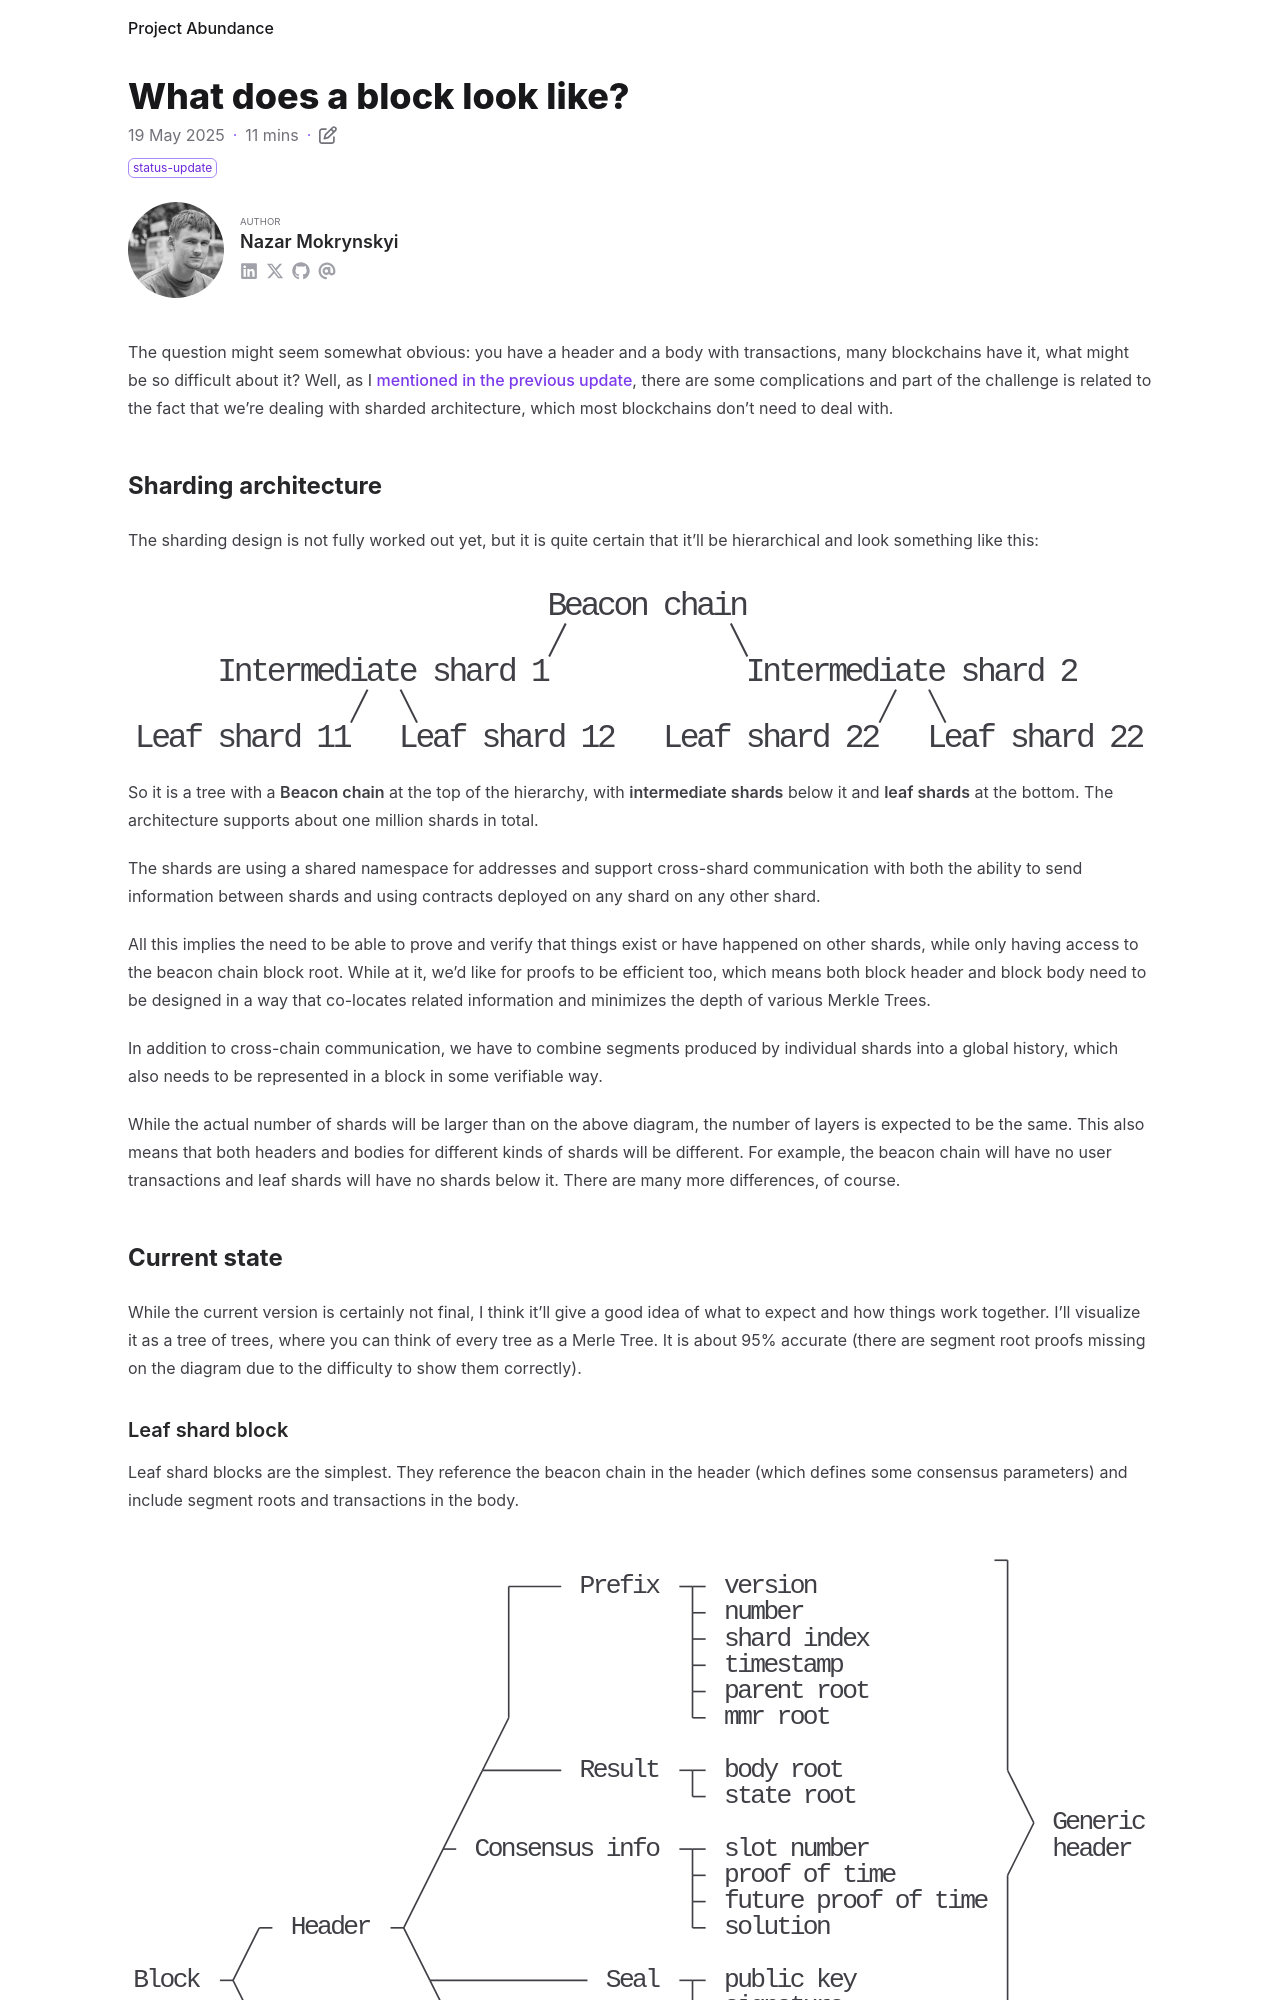

repository: nazar-pc/abundance · page: blog/2025-05-19-what-does-a-block-look-like/index.html · generator: mdbook

---
title: What does a block look like?
date: 2025-05-19
draft: false
description: Initial version of the block header and body layout for different kinds of shards
tags: [ status-update ]
authors: [ nazar-pc ]
---

The question might seem somewhat obvious: you have a header and a body with transactions, many blockchains have it, what
might be so difficult about it? Well, as I [mentioned in the previous update], there are some complications and part of
the challenge is related to the fact that we're dealing with sharded architecture, which most blockchains don't need to
deal with.

[mentioned in the previous update]: ../2025-05-12-address-formatting/#block-structure

<!--more-->

## Sharding architecture

The sharding design is not fully worked out yet, but it is quite certain that it'll be hierarchical and look something
like this:

```goat
                         Beacon chain
                         /          \
     Intermediate shard 1            Intermediate shard 2
             /  \                            /  \
Leaf shard 11   Leaf shard 12   Leaf shard 22   Leaf shard 22
```

So it is a tree with a **Beacon chain** at the top of the hierarchy, with **intermediate shards** below it and **leaf
shards** at the bottom. The architecture supports about one million shards in total.

The shards are using a shared namespace for addresses and support cross-shard communication with both the ability to
send information between shards and using contracts deployed on any shard on any other shard.

All this implies the need to be able to prove and verify that things exist or have happened on other shards, while only
having access to the beacon chain block root. While at it, we'd like for proofs to be efficient too, which means both
block header and block body need to be designed in a way that co-locates related information and minimizes the depth of
various Merkle Trees.

In addition to cross-chain communication, we have to combine segments produced by individual shards into a global
history, which also needs to be represented in a block in some verifiable way.

While the actual number of shards will be larger than on the above diagram, the number of layers is expected to be the
same. This also means that both headers and bodies for different kinds of shards will be different. For example, the
beacon chain will have no user transactions and leaf shards will have no shards below it. There are many more
differences, of course.

## Current state

While the current version is certainly not final, I think it'll give a good idea of what to expect and how things work
together. I'll visualize it as a tree of trees, where you can think of every tree as a Merle Tree. It is about 95%
accurate (there are segment root proofs missing on the diagram due to the difficulty to show them correctly).
